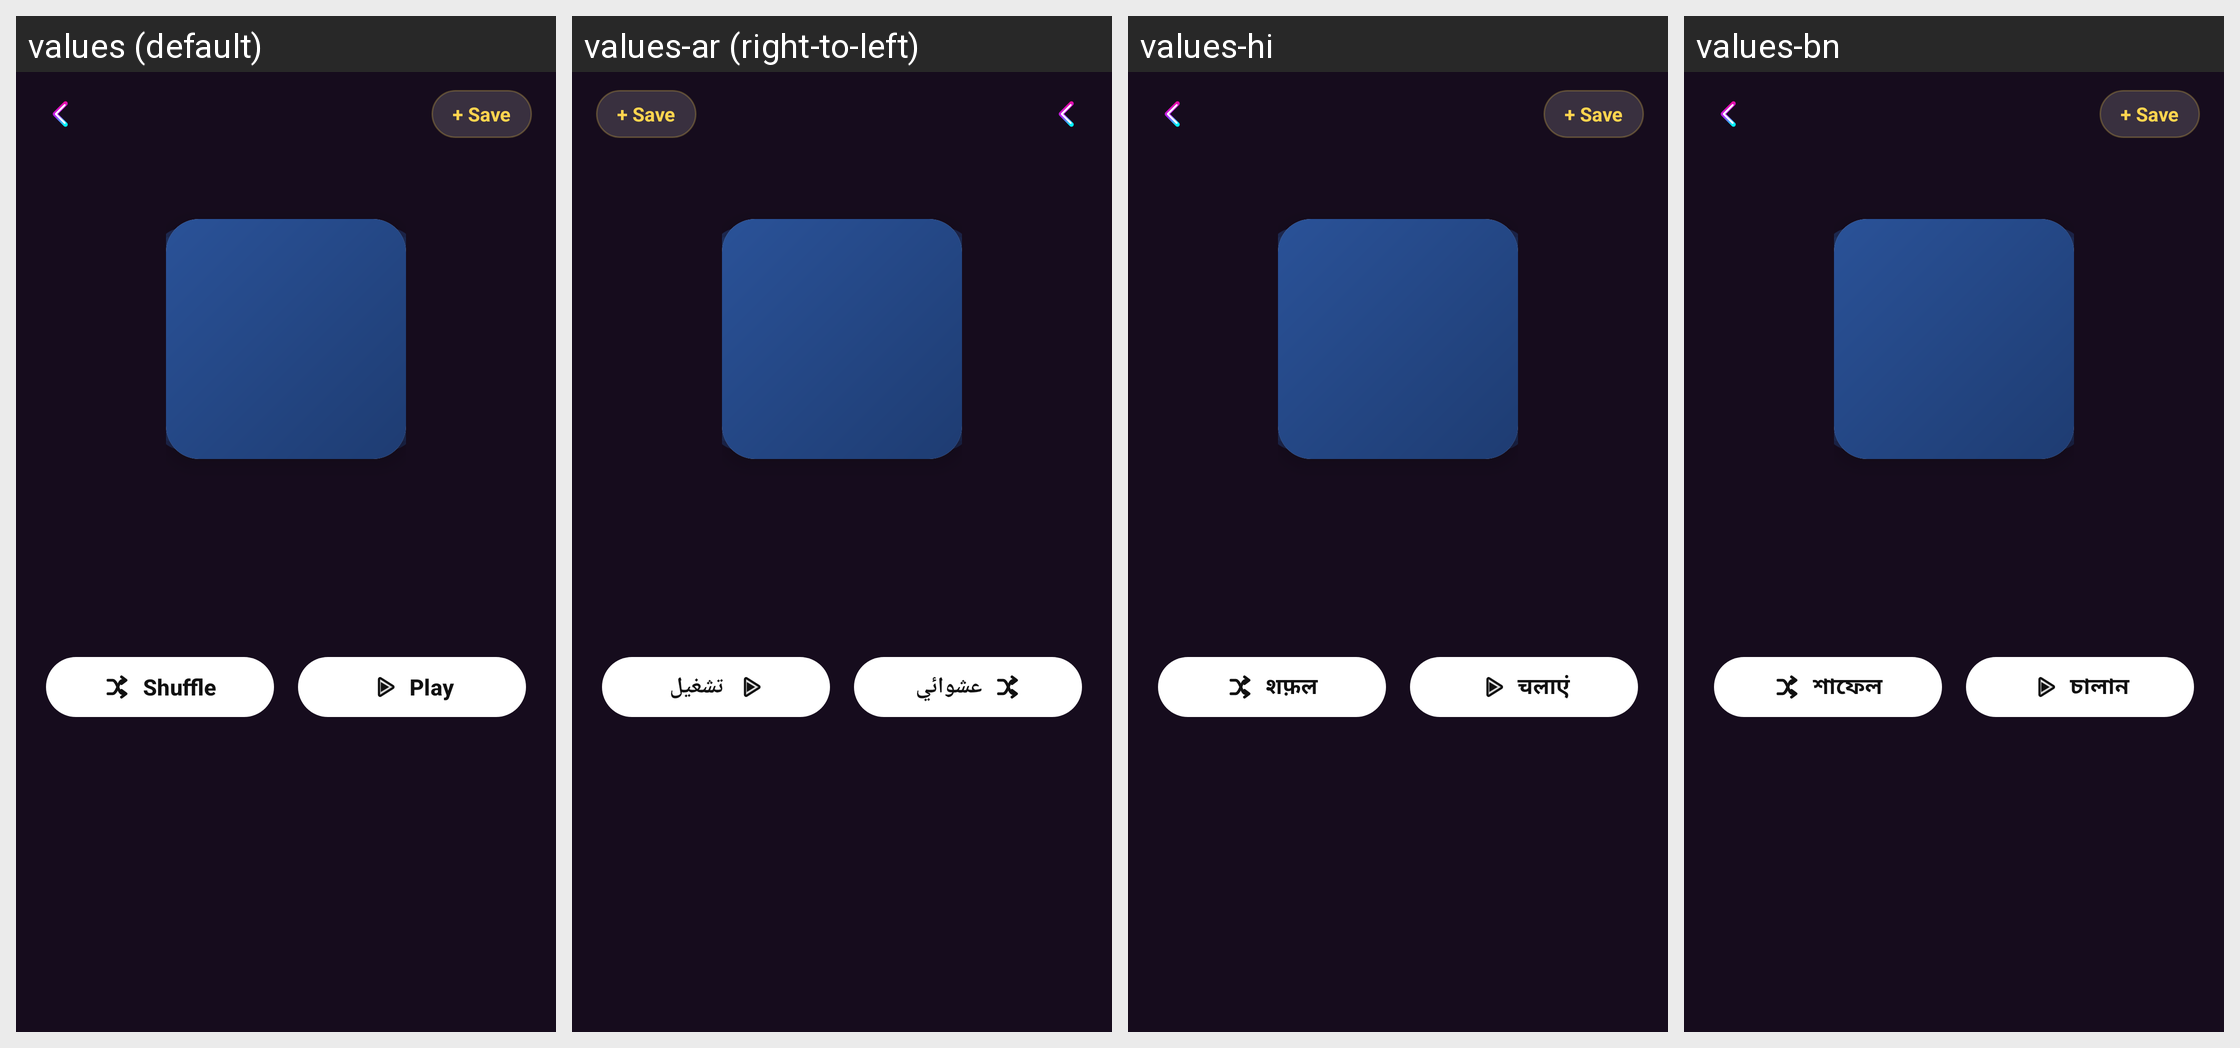

For this localized Android screen grid, give each drawn string resource with its value in every locale shown.
Android screen res/layout/activity_mix_details.xml rendered under 4 locales, left to right: values (default), values-ar (right-to-left), values-hi, values-bn. Device: Nexus 5 (rendered at 1080×1920; each locale shown at half size, 540×960, under a caption strip naming it); theme Theme.MusicPlayerApp.
Other locales in the repository, not shown: values-cs, values-de, values-es, values-fa, values-fr, values-id, values-it, values-ja, values-ko, values-ms, values-pl, values-pt, values-ru, values-sv, values-th, values-tr, values-uk, values-vi, values-zh-rCN, values-zh-rTW.
Strings drawn on this screen, with the default value and each locale's value (text and hints the layout hard-codes, and strings that could not be matched under every locale, appear in the picture but are not listed):

btn_shuffle
  values: Shuffle
  values-ar: عشوائي
  values-hi: शफ़ल
  values-bn: শাফেল

btn_play
  values: Play
  values-ar: تشغيل
  values-hi: चलाएं
  values-bn: চালান
